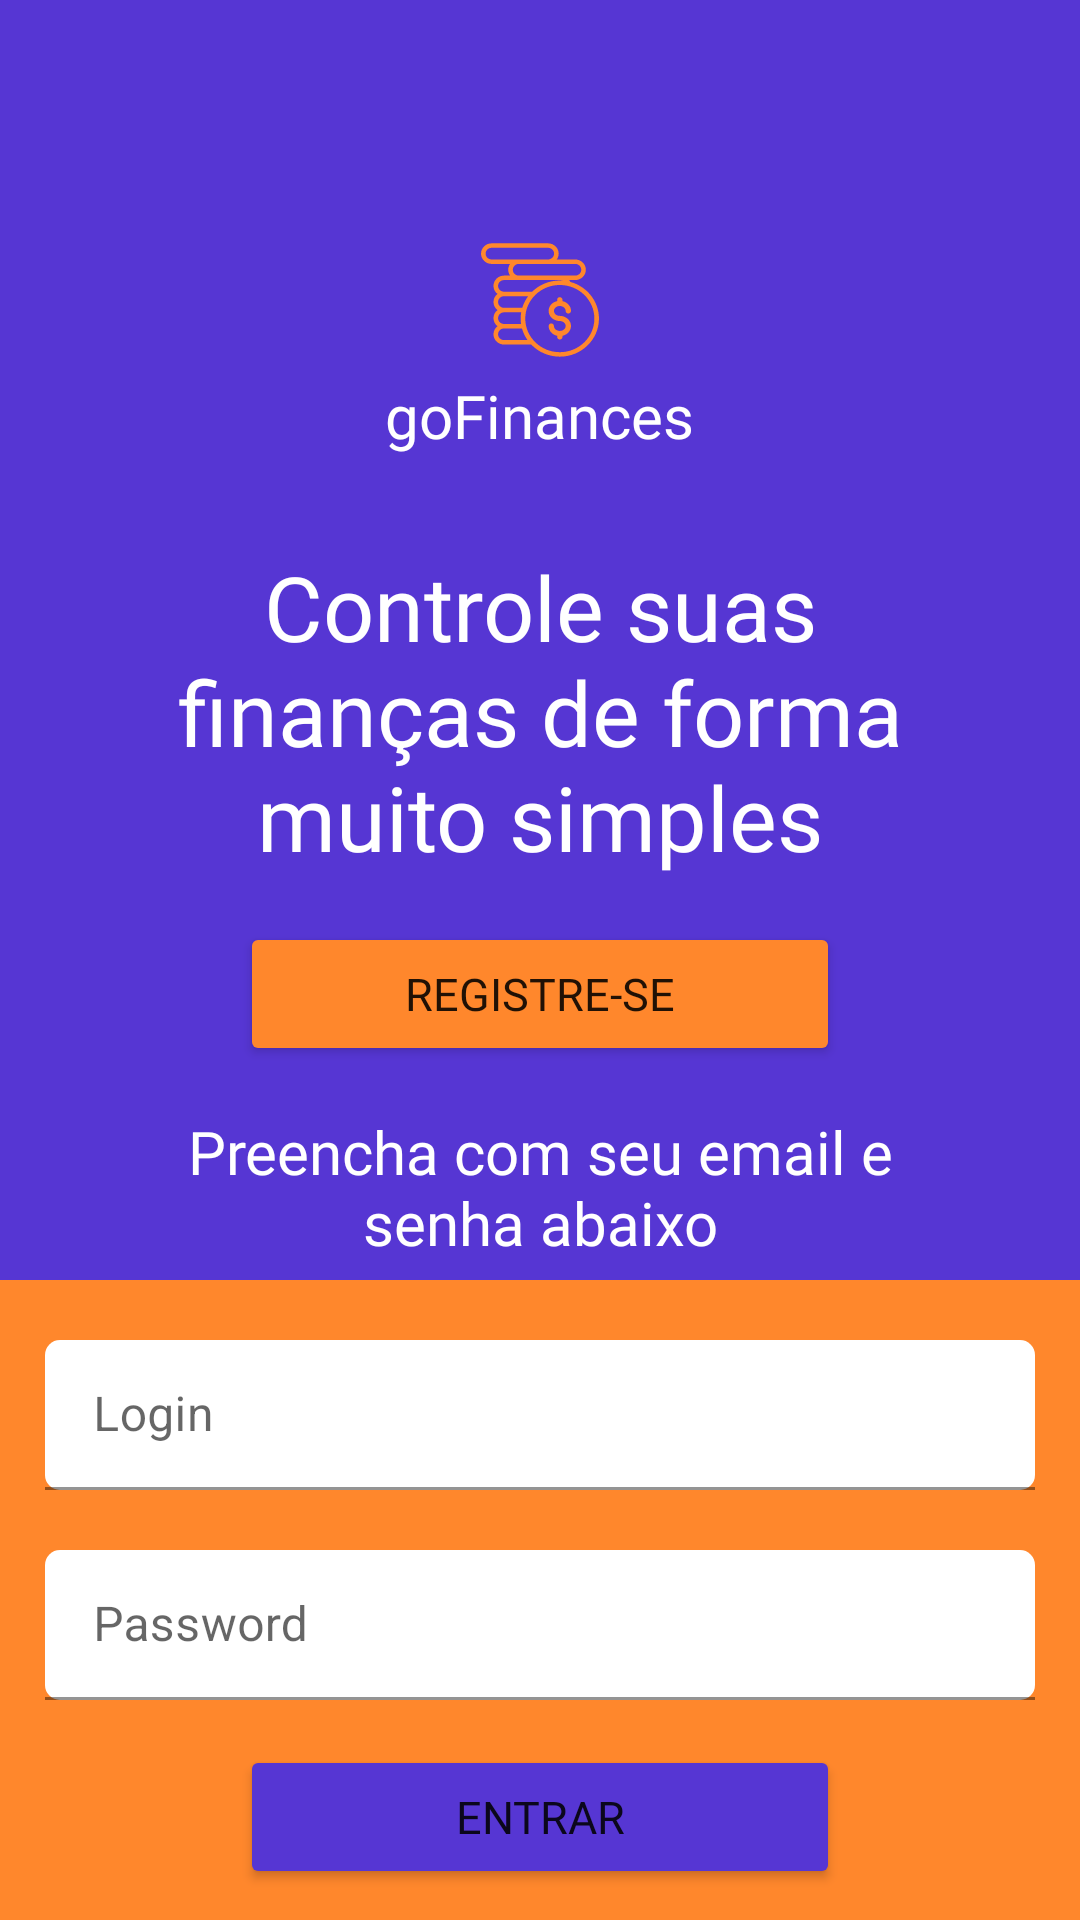

Produce the Android XML layout that renders to this screen, including the resource entries it uses.
<!-- AndroidManifest.xml: application theme Theme.GoFinances -->
<!-- res/layout/activity_main.xml -->
<?xml version="1.0" encoding="utf-8"?>
<LinearLayout xmlns:android="http://schemas.android.com/apk/res/android"
    xmlns:tools="http://schemas.android.com/tools"
    android:layout_width="match_parent"
    android:layout_height="match_parent"
    android:orientation="vertical"
    tools:context=".view.MainActivity">

    <RelativeLayout
        android:layout_width="match_parent"
        android:layout_height="match_parent"
        android:layout_weight="1"
        android:background="@color/primary_color">

        <ImageView
            android:id="@+id/icon_coin"
            android:layout_width="wrap_content"
            android:layout_height="wrap_content"
            android:layout_centerHorizontal="true"
            android:layout_marginTop="80dp"
            android:src="@drawable/ic_coin" />

        <TextView
            android:id="@+id/text_go_finances"
            android:layout_width="wrap_content"
            android:layout_height="wrap_content"
            android:layout_below="@+id/icon_coin"
            android:layout_centerHorizontal="true"
            android:layout_marginTop="5dp"
            android:fontFamily="@font/poppins_medium"
            android:text="goFinances"
            android:textColor="@color/white"
            android:textSize="20sp" />

        <TextView
            android:id="@+id/text_title"
            android:layout_width="300dp"
            android:layout_height="wrap_content"
            android:layout_below="@+id/text_go_finances"
            android:layout_centerHorizontal="true"
            android:layout_marginTop="30dp"
            android:fontFamily="@font/poppins_medium"
            android:text="@string/title_main_activity"
            android:textAlignment="center"
            android:textColor="@color/white"
            android:textSize="30sp" />

        <Button
            android:id="@+id/button_register"
            android:layout_width="200dp"
            android:layout_height="wrap_content"
            android:layout_below="@+id/text_title"
            android:layout_centerHorizontal="true"
            android:layout_marginTop="15dp"
            android:backgroundTint="@color/secondary_color"
            android:fontFamily="@font/poppins_semibold"
            android:text="@string/registre_se_main_activity"
            android:textSize="15sp" />

        <TextView
            android:id="@+id/text_title_login"
            android:layout_width="250dp"
            android:layout_height="wrap_content"
            android:layout_below="@+id/button_register"
            android:layout_centerHorizontal="true"
            android:layout_marginTop="15dp"
            android:fontFamily="@font/poppins_medium"
            android:text="@string/sub_title_main_activity"
            android:textAlignment="center"
            android:textColor="@color/white"
            android:textSize="20sp" />


    </RelativeLayout>

    <RelativeLayout
        android:layout_width="match_parent"
        android:layout_height="match_parent"
        android:layout_weight="2"
        android:background="@color/secondary_color">


        <com.google.android.material.textfield.TextInputLayout
            android:id="@+id/input_email"
            android:layout_width="330dp"
            android:layout_height="50dp"
            android:layout_centerHorizontal="true"
            android:layout_marginTop="20dp"
            android:hint="@string/hint_login_main_activity">

            <com.google.android.material.textfield.TextInputEditText
                android:layout_width="match_parent"
                android:layout_height="50dp"
                android:background="@drawable/bg_edit_text_customized" />

        </com.google.android.material.textfield.TextInputLayout>

        <com.google.android.material.textfield.TextInputLayout
            android:id="@+id/input_password"
            android:layout_width="330dp"
            android:layout_height="50dp"
            android:layout_below="@+id/input_email"
            android:layout_centerHorizontal="true"
            android:layout_marginTop="20dp"
            android:hint="@string/hint_password_main_activity">

            <com.google.android.material.textfield.TextInputEditText
                android:layout_width="match_parent"
                android:layout_height="50dp"
                android:background="@drawable/bg_edit_text_customized" />

        </com.google.android.material.textfield.TextInputLayout>

        <Button
            android:id="@+id/button_login"
            android:layout_width="200dp"
            android:layout_height="wrap_content"
            android:layout_below="@+id/input_password"
            android:layout_centerHorizontal="true"
            android:layout_marginTop="15dp"
            android:backgroundTint="@color/primary_color"
            android:fontFamily="@font/poppins_semibold"
            android:text="@string/button_entrar_main_activity"
            android:textSize="15sp" />

    </RelativeLayout>

</LinearLayout>
<!-- resources referenced by this layout -->
<resources>
  <color name="primary_color">#5636D3</color>
  <color name="secondary_color">#FF872C</color>
  <color name="white">#FFFFFF</color>
  <!-- drawable bg_edit_text_customized (drawable) -->
  <?xml version="1.0" encoding="utf-8"?>
  <shape xmlns:android="http://schemas.android.com/apk/res/android"
      android:shape="rectangle">
      <solid android:color="@color/white"/>
      <corners android:radius="5dp"/>
      <size android:width="100dp" android:height="100dp"/>
  </shape>
  <!-- drawable ic_coin: vector/xml drawable (drawable, 15098 chars, omitted) -->
  <string name="button_entrar_main_activity">Entrar</string>
  <string name="hint_login_main_activity">Login</string>
  <string name="hint_password_main_activity">Password</string>
  <string name="registre_se_main_activity">Registre-se</string>
  <string name="sub_title_main_activity">Preencha com seu email e senha abaixo</string>
  <string name="title_main_activity">Controle suas finanças de forma muito simples</string>
  <style name="Theme.GoFinances" parent="Theme.MaterialComponents.DayNight.NoActionBar">
          
          <item name="colorPrimary">@color/primary_color</item>
          <item name="colorPrimaryVariant">@color/primary_color</item>
          <item name="colorOnPrimary">@color/white</item>
          
          <item name="colorSecondary">@color/secondary_color</item>
          <item name="colorSecondaryVariant">@color/secondary_color</item>
          <item name="colorOnSecondary">@color/black</item>
          
          <item name="android:statusBarColor" tools:targetApi="l">?attr/colorPrimaryVariant</item>
          
      </style>
  <color name="black">#000000</color>
</resources>
